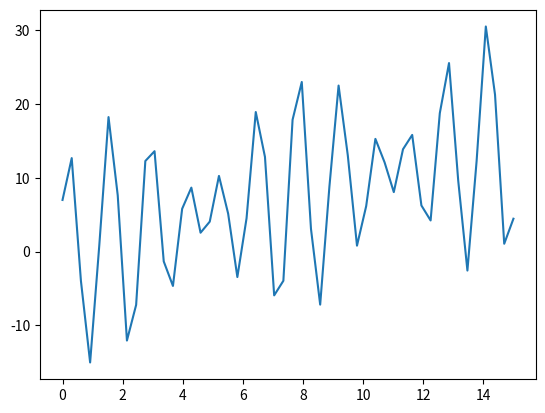

Here is the Python script that generated this plot:
import random

import matplotlib.pyplot as plt
import numpy
from matplotlib.patches import Rectangle

size = 50


class MapGenerator:
    MapSize = 0
    LineCount = 0

    Barrier = []

    def __init__(self, size, linecount):
        self.MapSize = size
        self.LineCount = linecount

    def get_point(self, x, zx, zc):
        return x * zx + zc

    def generate_map(self):
        for z in range(self.LineCount):
            self.generate_barrier()

    def generate_barrier(self):
        start = random.randrange(0, int(self.MapSize / 2))
        length = random.randrange(0, self.MapSize)
        zx = random.randrange(0, int(self.MapSize / 8))
        zc = random.randrange(0, int(self.MapSize / 2))
        for i in range(length * 5):
            z = start + i / 5
            self.Barrier.append((numpy.floor(z), numpy.floor(self.get_point(z, zx, zc))))
        self.Barrier = list(dict.fromkeys(self.Barrier))


class MapPictureGenerator:
    Map = None

    def __init__(self):
        self.Map = MapGenerator(size, 5)
        self.Map.generate_map()

    def setup(self):
        numpy.array([])
        plt.figure(figsize=(5, 5))
        ax = plt.gca()
        ax.set_xlim([0, size])
        ax.set_ylim([0, size])
        for x in range(size):
            for z in range(size):
                ax.add_patch(Rectangle((x, z), width=1, height=1, edgecolor='gray', facecolor='w'))

        for p in self.Map.Barrier:
            # plt.plot([p[0][0], p[0][1]], [p[1][0], p[1][1]])
            ax.add_patch(Rectangle((numpy.floor(p[0]), numpy.floor(p[1])), width=1, height=1, color='red'))
        plt.show()
        print(self.Map.Barrier)


def function1(x):
    return x + 10 * numpy.sin(5 * x) + 7 * numpy.cos(4 * x)


x = numpy.linspace(0, 15)
y = function1(x)
plt.plot(x, y)
plt.show()
